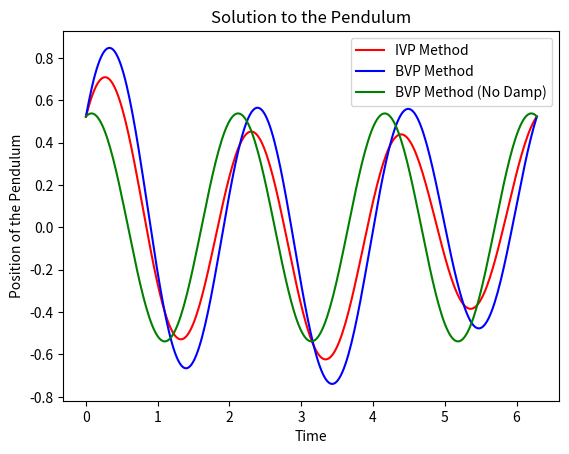

This figure's Python source:
#Imports
import numpy as np
from scipy.integrate import solve_bvp, solve_ivp
from scipy.optimize import fsolve
import matplotlib.pyplot as plt

# Define the Function
def dfdt (t, f):
    
    [y, u] = f
    
    return [u,
            -0.1 * u - 9.81 * np.sin(y) + np.cos(t)]

# Setting up the Problem
tInit = 0
tFinal = np.pi * 2
n = 300
tVals = np.linspace(tInit, tFinal, n)
yVals = np.zeros((2, tVals.size))

# [redacted]
yVals[0]=np.pi/6

# Start Plotting
plt.figure()
plt.title("Solution to the Pendulum")

#
# IVP Method
#

# Use Shooting Method
def Solve (uGuess):
    yInit = np.pi / 6
    yFinal = np.pi / 6
    yGuess = solve_ivp(dfdt, (tInit, tFinal), [yInit, uGuess[0]])
    return yGuess.y[0, -1]-yFinal

# Make an Initial guess for U
uGuess1 = [10]

# Solve for the Correct U Value
correctU = fsolve(Solve, uGuess1)

# Create Initial Condition
InitCond = [np.pi / 6, correctU[0]]

#Solve for the IVP
YIVP = solve_ivp(dfdt, (tInit, tFinal), InitCond, t_eval=tVals)

# Plot the Solution for IVP
plt.plot(tVals, YIVP.y[0], "r-", label=f"IVP Method")


#
# BVP Method
#

# Define Boundary Condition
def BCs (ya, yb):
    
    yInit = np.pi / 6
    yFinal = np.pi / 6
    
    return  [ya[0] - yInit, yb[0] - yFinal]

# Solve for the 
solBVP = solve_bvp(dfdt, BCs, tVals, yVals)

# Extract Y Data
yValsBVP = solBVP.y[0]

# Plot the BVP Method
plt.plot(solBVP.x, yValsBVP, "b-", label=f"BVP Method")

#
# No Damping
#

# Define the No Damping function
def dfdt_nodamp (t, f):
    
    [y, u] = f
    
    return [u,
            - 9.81 * np.sin(y)]

# Solve for the No Damp Solution
solBVPNoDamp = solve_bvp(dfdt_nodamp, BCs, tVals, yVals)

# Extract Y Data
yValsBVPNoDamp = solBVPNoDamp.y[0]

# Plot the BVP Method (No Damp)
plt.plot(solBVPNoDamp.x, yValsBVPNoDamp, "g-", label=f"BVP Method (No Damp)")

plt.legend()
plt.xlabel('Time')
plt.ylabel('Position of the Pendulum')
plt.show()